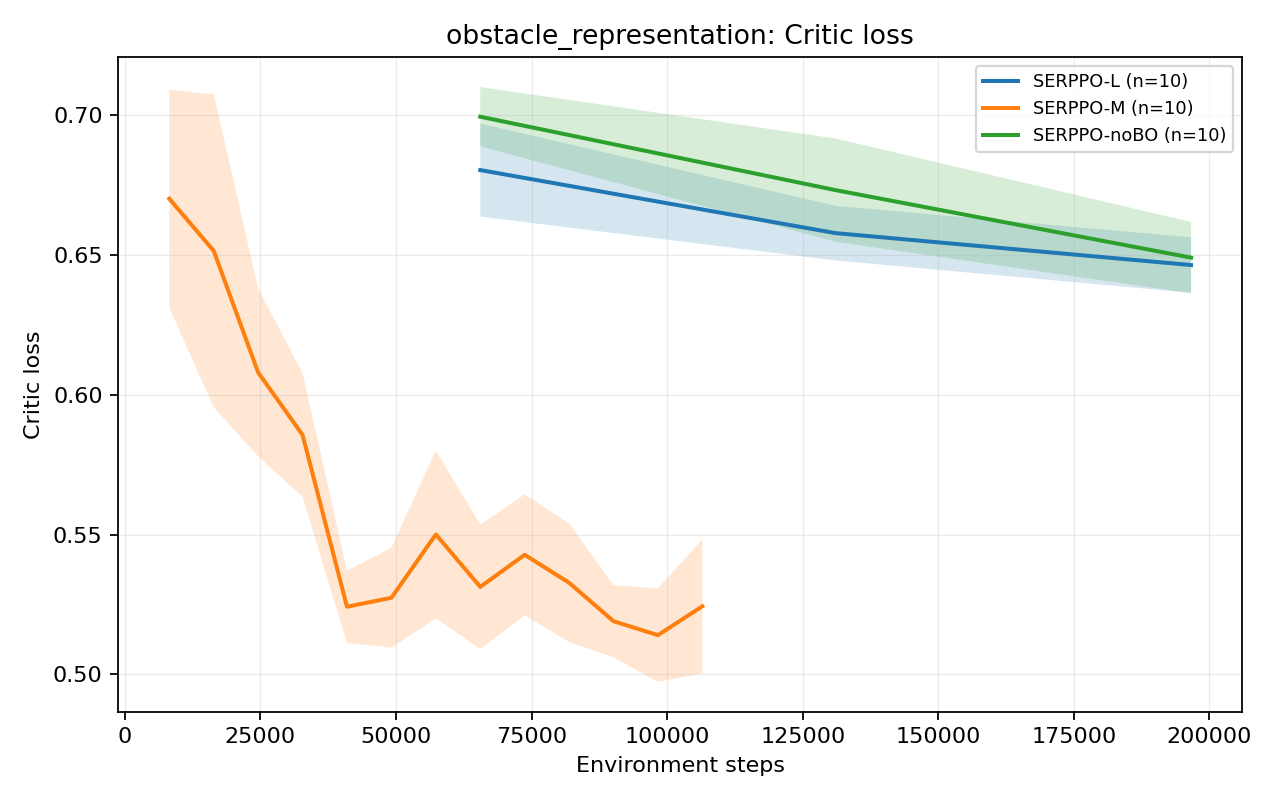

The file beside this chart, header and first rows:
group, metric, variant, source_group, source_variant, global_step, mean, std, stderr, ci95_low, ci95_high, seed_count, available_seed_count, min_seed_value, max_seed_value, step_bin, shared_start_step, shared_end_step
obstacle_representation, critic_loss, SERPPO-L, framework_ablation, SERPPO, 65536, 0.6804, 0.02686, 0.008493, 0.6638, 0.6971, 10, 10, 0.6364, 0.731, 65536, 65536, 196608
obstacle_representation, critic_loss, SERPPO-L, framework_ablation, SERPPO, 131072, 0.6578, 0.01576, 0.004985, 0.6481, 0.6676, 10, 10, 0.6374, 0.6945, 65536, 65536, 196608
obstacle_representation, critic_loss, SERPPO-L, framework_ablation, SERPPO, 196608, 0.6464, 0.01602, 0.005068, 0.6365, 0.6564, 10, 10, 0.6208, 0.6669, 65536, 65536, 196608
obstacle_representation, critic_loss, SERPPO-M, obstacle_representation, SERPPO-M, 8192, 0.6701, 0.0629, 0.01989, 0.6312, 0.7091, 10, 10, 0.5476, 0.7495, 8192, 8192, 106496
obstacle_representation, critic_loss, SERPPO-M, obstacle_representation, SERPPO-M, 16384, 0.6515, 0.09031, 0.02856, 0.5955, 0.7075, 10, 10, 0.4512, 0.7763, 8192, 8192, 106496
obstacle_representation, critic_loss, SERPPO-M, obstacle_representation, SERPPO-M, 24576, 0.608, 0.04845, 0.01532, 0.578, 0.638, 10, 10, 0.5487, 0.7102, 8192, 8192, 106496
obstacle_representation, critic_loss, SERPPO-M, obstacle_representation, SERPPO-M, 32768, 0.5856, 0.0357, 0.01129, 0.5635, 0.6078, 10, 10, 0.518, 0.6205, 8192, 8192, 106496
obstacle_representation, critic_loss, SERPPO-M, obstacle_representation, SERPPO-M, 40960, 0.5242, 0.02089, 0.006606, 0.5112, 0.5371, 10, 10, 0.4887, 0.5604, 8192, 8192, 106496
obstacle_representation, critic_loss, SERPPO-M, obstacle_representation, SERPPO-M, 49152, 0.5274, 0.02882, 0.009113, 0.5095, 0.5452, 10, 10, 0.4861, 0.5852, 8192, 8192, 106496
obstacle_representation, critic_loss, SERPPO-M, obstacle_representation, SERPPO-M, 57344, 0.55, 0.04841, 0.01531, 0.52, 0.58, 10, 10, 0.4569, 0.6267, 8192, 8192, 106496
obstacle_representation, critic_loss, SERPPO-M, obstacle_representation, SERPPO-M, 65536, 0.5313, 0.03589, 0.01135, 0.509, 0.5535, 10, 10, 0.4764, 0.5731, 8192, 8192, 106496
obstacle_representation, critic_loss, SERPPO-M, obstacle_representation, SERPPO-M, 73728, 0.5428, 0.03484, 0.01102, 0.5212, 0.5644, 10, 10, 0.4803, 0.5899, 8192, 8192, 106496
obstacle_representation, critic_loss, SERPPO-M, obstacle_representation, SERPPO-M, 81920, 0.5328, 0.03424, 0.01083, 0.5115, 0.554, 10, 10, 0.4678, 0.5795, 8192, 8192, 106496
obstacle_representation, critic_loss, SERPPO-M, obstacle_representation, SERPPO-M, 90112, 0.519, 0.02088, 0.006602, 0.506, 0.5319, 10, 10, 0.4895, 0.5479, 8192, 8192, 106496
obstacle_representation, critic_loss, SERPPO-M, obstacle_representation, SERPPO-M, 98304, 0.514, 0.02694, 0.008518, 0.4973, 0.5307, 10, 10, 0.4898, 0.5521, 8192, 8192, 106496
obstacle_representation, critic_loss, SERPPO-M, obstacle_representation, SERPPO-M, 106496, 0.5244, 0.03874, 0.01225, 0.5003, 0.5484, 10, 10, 0.4612, 0.5845, 8192, 8192, 106496
obstacle_representation, critic_loss, SERPPO-noBO, framework_ablation, SERPPO-noBO, 65536, 0.6995, 0.01711, 0.005411, 0.6889, 0.7101, 10, 10, 0.6779, 0.7322, 65536, 65536, 196608
obstacle_representation, critic_loss, SERPPO-noBO, framework_ablation, SERPPO-noBO, 131072, 0.6732, 0.02981, 0.009428, 0.6547, 0.6917, 10, 10, 0.6308, 0.7333, 65536, 65536, 196608
obstacle_representation, critic_loss, SERPPO-noBO, framework_ablation, SERPPO-noBO, 196608, 0.6491, 0.02059, 0.006513, 0.6363, 0.6618, 10, 10, 0.6292, 0.6937, 65536, 65536, 196608
